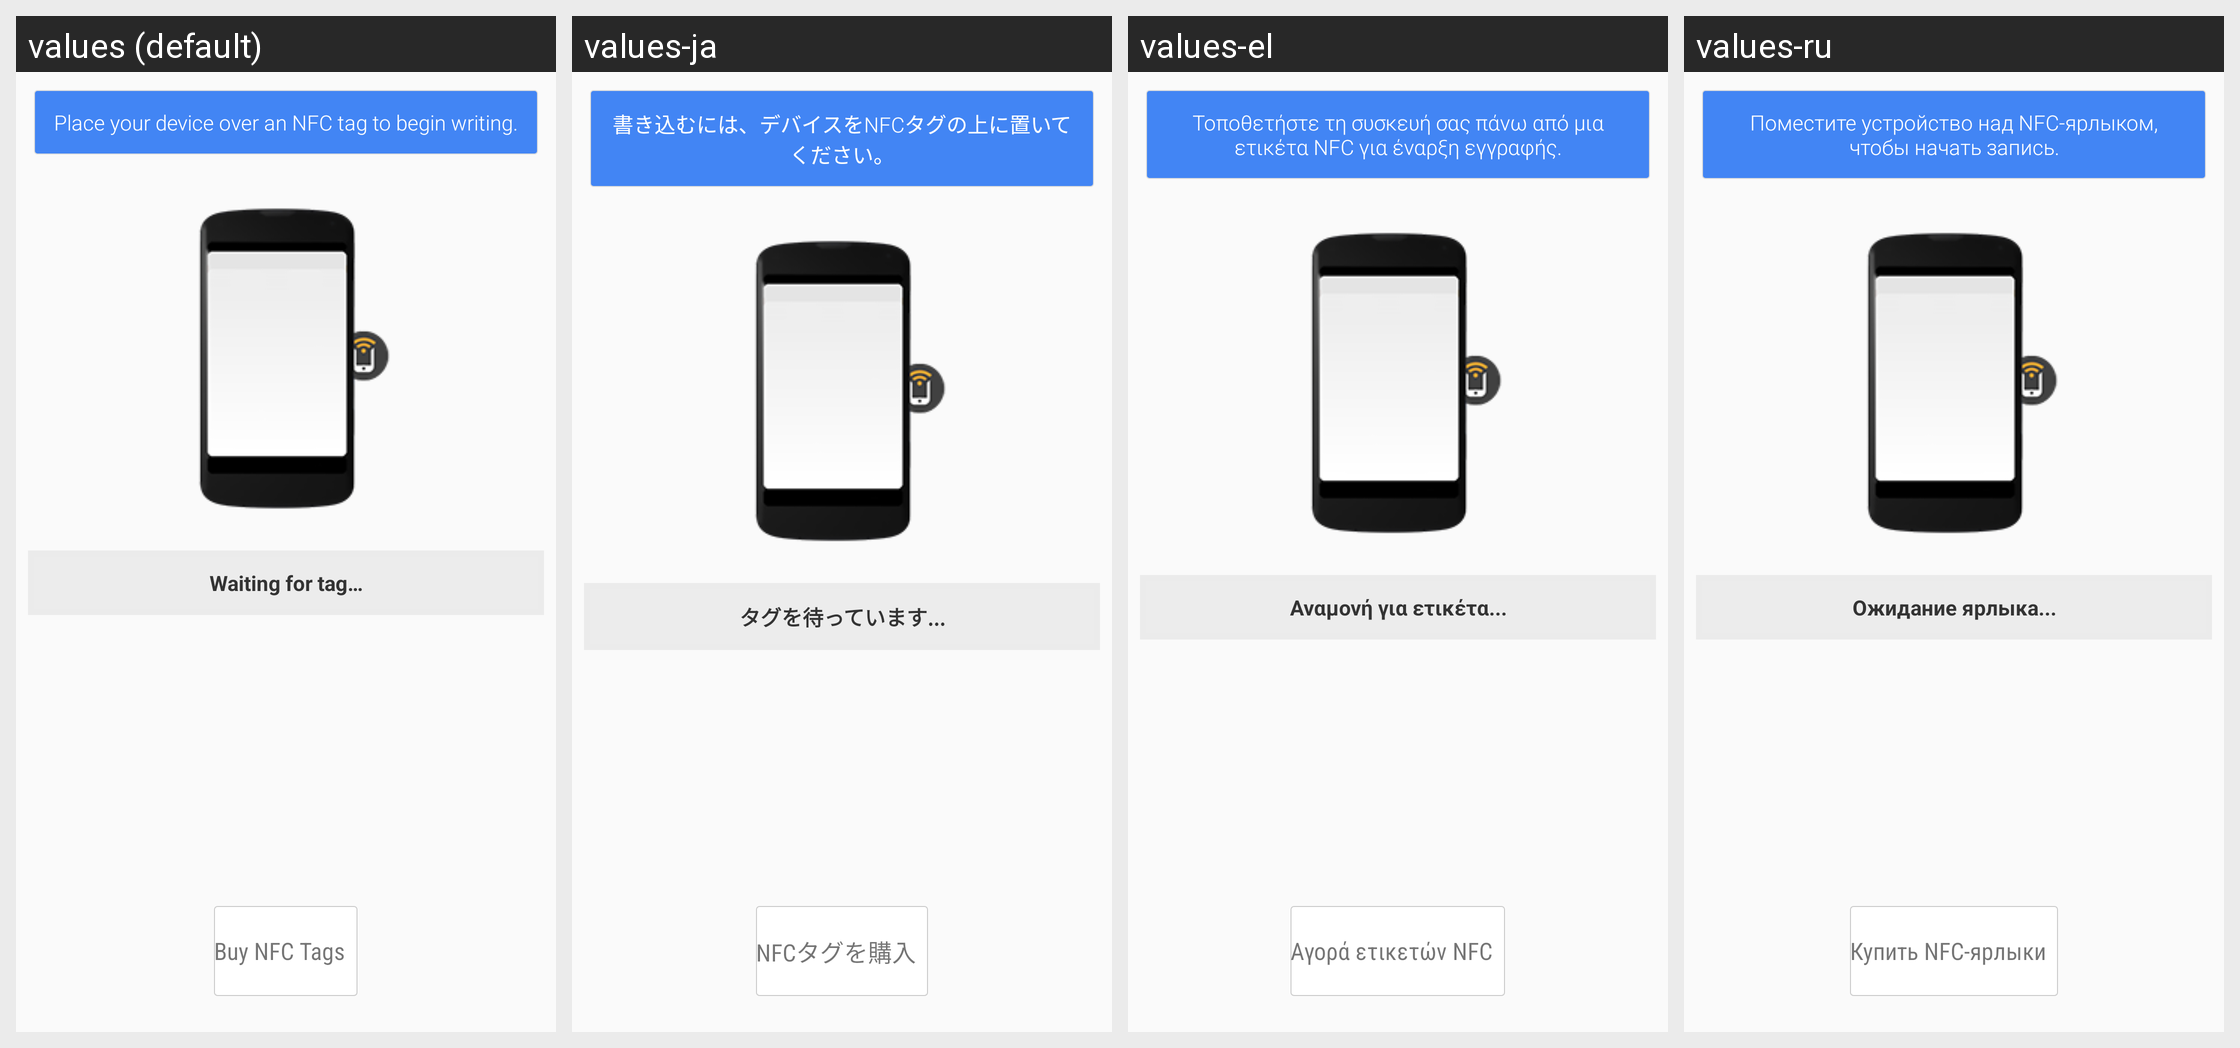

The Android screen above is rendered under several locales of the same app. Produce the string resources it draws, with the default and per-locale values.
Android screen res/layout/fragment_write_tag.xml rendered under 4 locales, left to right: values (default), values-ja, values-el, values-ru. Device: Nexus 5 (rendered at 1080×1920; each locale shown at half size, 540×960, under a caption strip naming it); theme Theme.NFCTL.
Other locales in the repository, not shown: values-da, values-de, values-es, values-fr, values-hr, values-hu, values-it, values-ko, values-nl, values-pl, values-pt, values-zh-rCN, values-zh-rTW.
Strings drawn on this screen, with the default value and each locale's value (text and hints the layout hard-codes, and strings that could not be matched under every locale, appear in the picture but are not listed):

layoutWritePrimaryMessageStart
  values: Place your device over an NFC tag to begin writing.
  values-ja: 書き込むには、デバイスをNFCタグの上に置いてください。
  values-el: Τοποθετήστε τη συσκευή σας πάνω από μια ετικέτα NFC για έναρξη εγγραφής.
  values-ru: Поместите устройство над NFC-ярлыком, чтобы начать запись.

write_status_waiting
  values: Waiting for tag…
  values-ja: タグを待っています...
  values-el: Αναμονή για ετικέτα...
  values-ru: Ожидание ярлыка...
